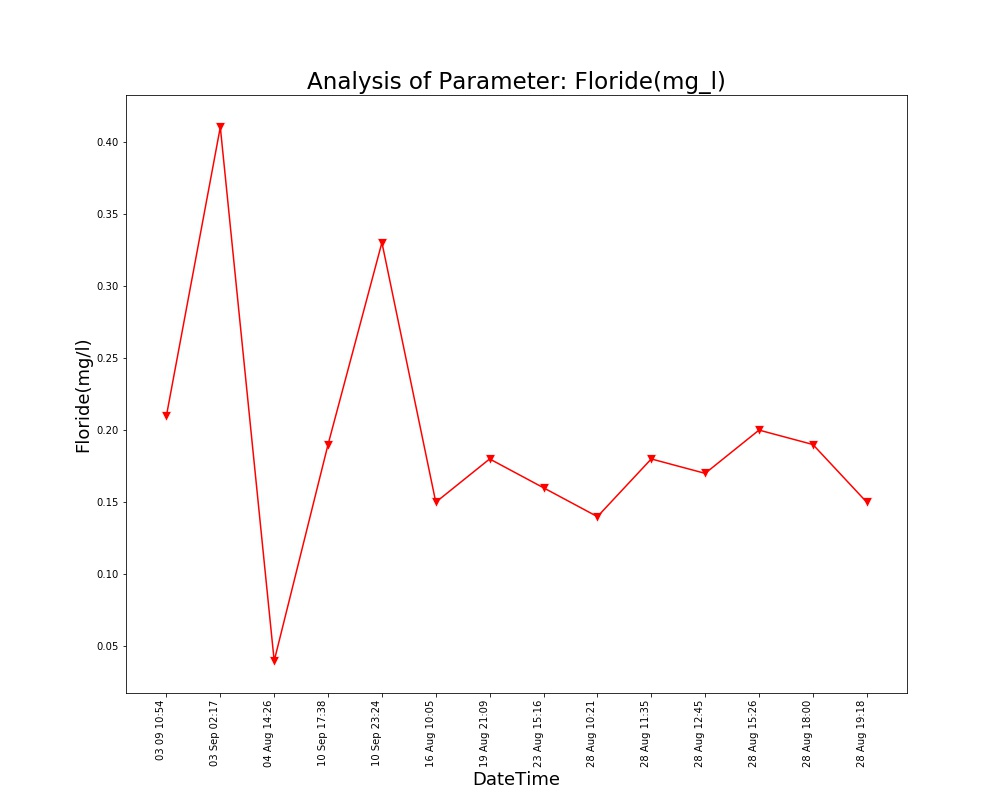

The table this chart was drawn from, first rows:
Unnamed: 0, DateTime, Date, Time, Floride(mg/l)
0.0, 04 Aug 14:26, 04 Aug 2021, 14:26:24, 0.04
1.0, 16 Aug 10:05, 16 Aug 2021, 10:05:25, 0.15
2.0, 19 Aug 21:09, 19 Aug 2021, 21:09:25, 0.18
3.0, 23 Aug 15:16, 23 Aug 2021, 15:16:38, 0.16
4.0, 28 Aug 10:21, 28 Aug 2021, 10:21:18, 0.14
5.0, 28 Aug 11:35, 28 Aug 2021, 11:35:06, 0.18
6.0, 28 Aug 12:45, 28 Aug 2021, 12:45:39, 0.17
7.0, 28 Aug 15:26, 28 Aug 2021, 15:26:51, 0.2
8.0, 28 Aug 18:00, 28 Aug 2021, 18:00:08, 0.19
9.0, 28 Aug 19:18, 28 Aug 2021, 19:18:38, 0.15
, 03 Sep 02:17, 03 Sep 2021, 02:17:33, 0.41
, 03 09 10:54, 03 Sep 2021, 10:54:46, 0.21
, 10 Sep 17:38, 10 Sep 2021, 17:38:26, 0.19
, 10 Sep 23:24, 10 Sep 2021, 23:24:03, 0.33
